Run: headless pygame with SDL's dummy video driver; simulated clock (each Clock.tick advances the game by its frame time, no real sleeping); random seed 0; keys injected as events and as key.get_pressed() state; mouse plan: one left click at the window centre at the start of phase 2, then a move to the lower-right quarter at the start of phase 3.
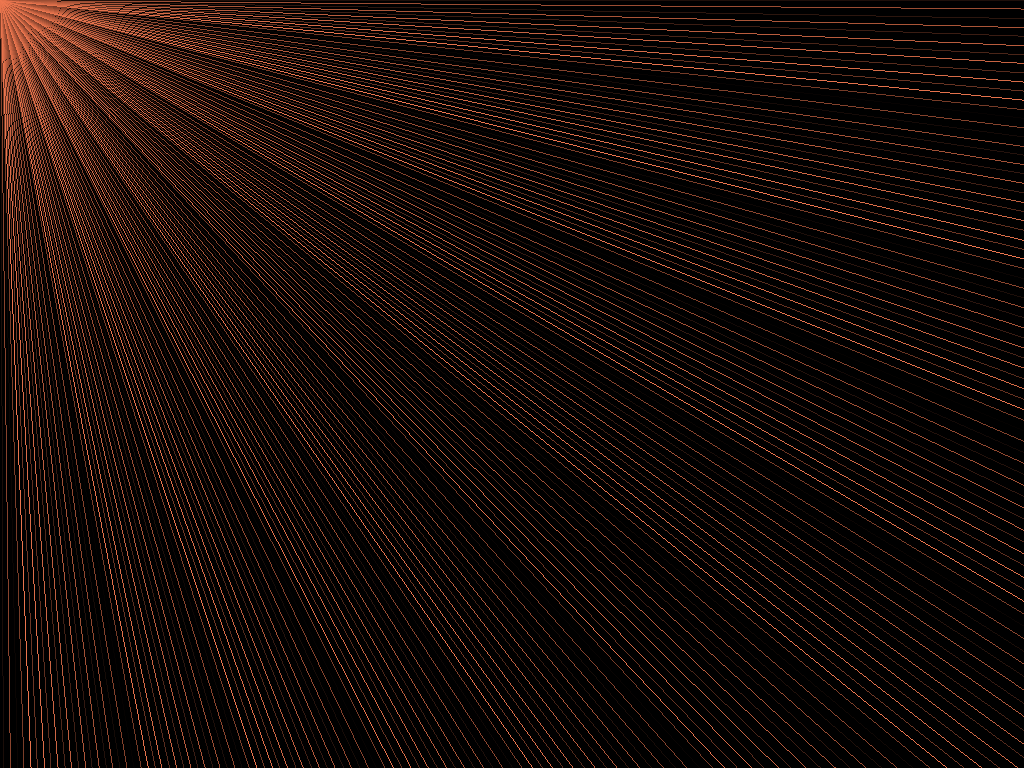
Frame 1 of 4 · flips 1–60 · no input
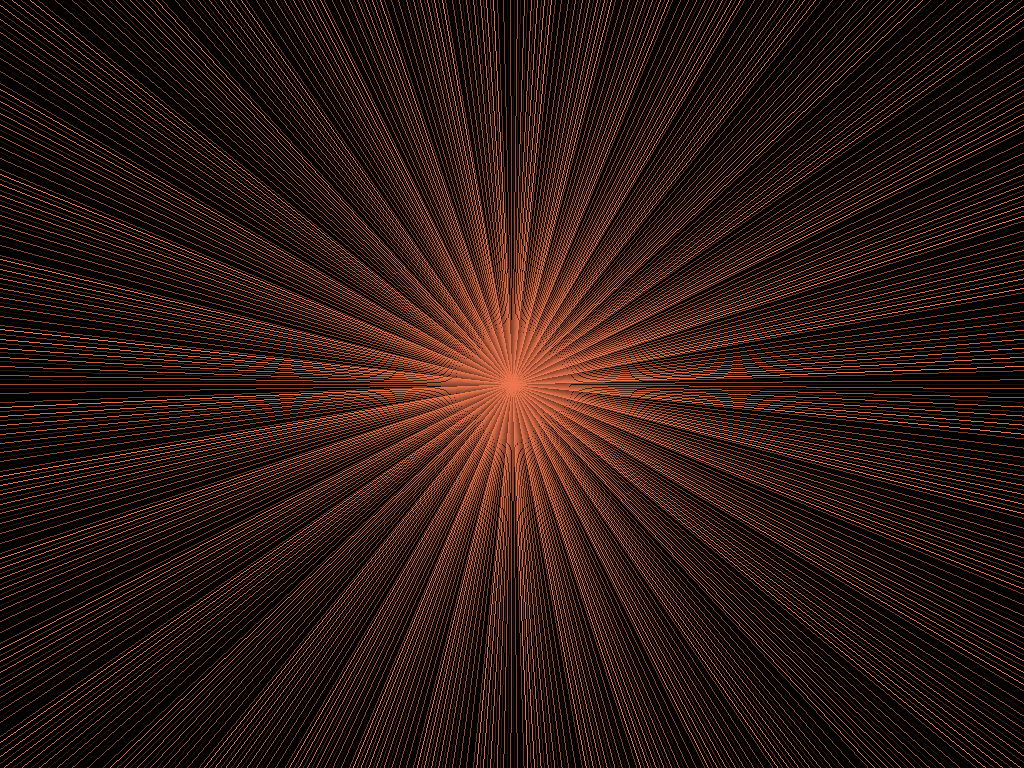
Frame 2 of 4 · flips 61–180 · clicked the window centre · tapped SPACE, RETURN · held RIGHT (→), D
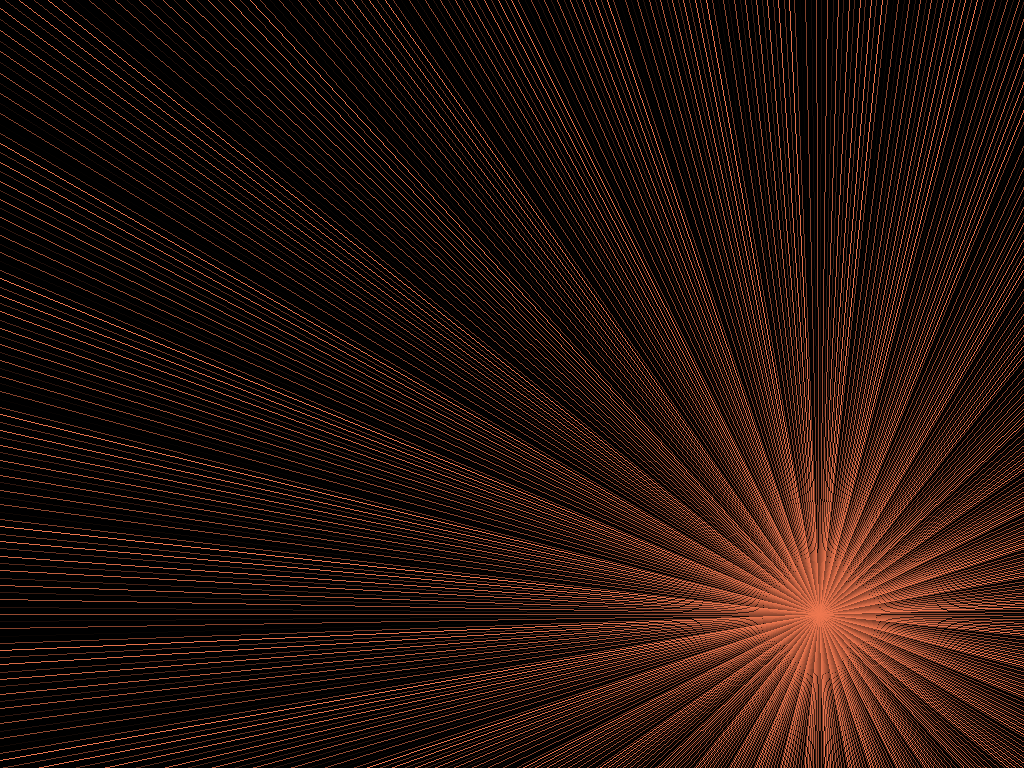
Frame 3 of 4 · flips 181–300 · moved the mouse to the lower-right quarter · held DOWN (↓), S
Frame 4 of 4 · flips 301–420 · held LEFT (←), A, UP (↑), W · screen unchanged from frame 3, image omitted

The pygame program that drew these frames:

import math

import pygame as pg

pg.init()
screen = pg.display.set_mode((1920, 1080), pg.FULLSCREEN)
surface = pg.Surface((1920, 1080), pg.SRCALPHA)

mx, my = 0, 0

def get_line_end_from_angle(pos, angle, radius):
    angle -= 90
    x1, y1 = pos
    return radius * math.cos(angle) + x1, radius * math.sin(angle) + y1

running = True
while running:
    for event in pg.event.get():
        if event.type == pg.QUIT:
            running = False

        if pg.mouse:
            (mx, my) = pg.mouse.get_pos()

        if event.type == pg.KEYDOWN:

            if event.key == pg.K_ESCAPE:
                running = False

    surface.fill((0, 0, 0))
    for i in range(720):
        pg.draw.line(surface, (i // 3, i // 6, i // 9), (mx, my), get_line_end_from_angle((mx, my), i, 2000), 1)
    screen.blit(surface, ((0, 0), (mx, my)))
    pg.display.update()
